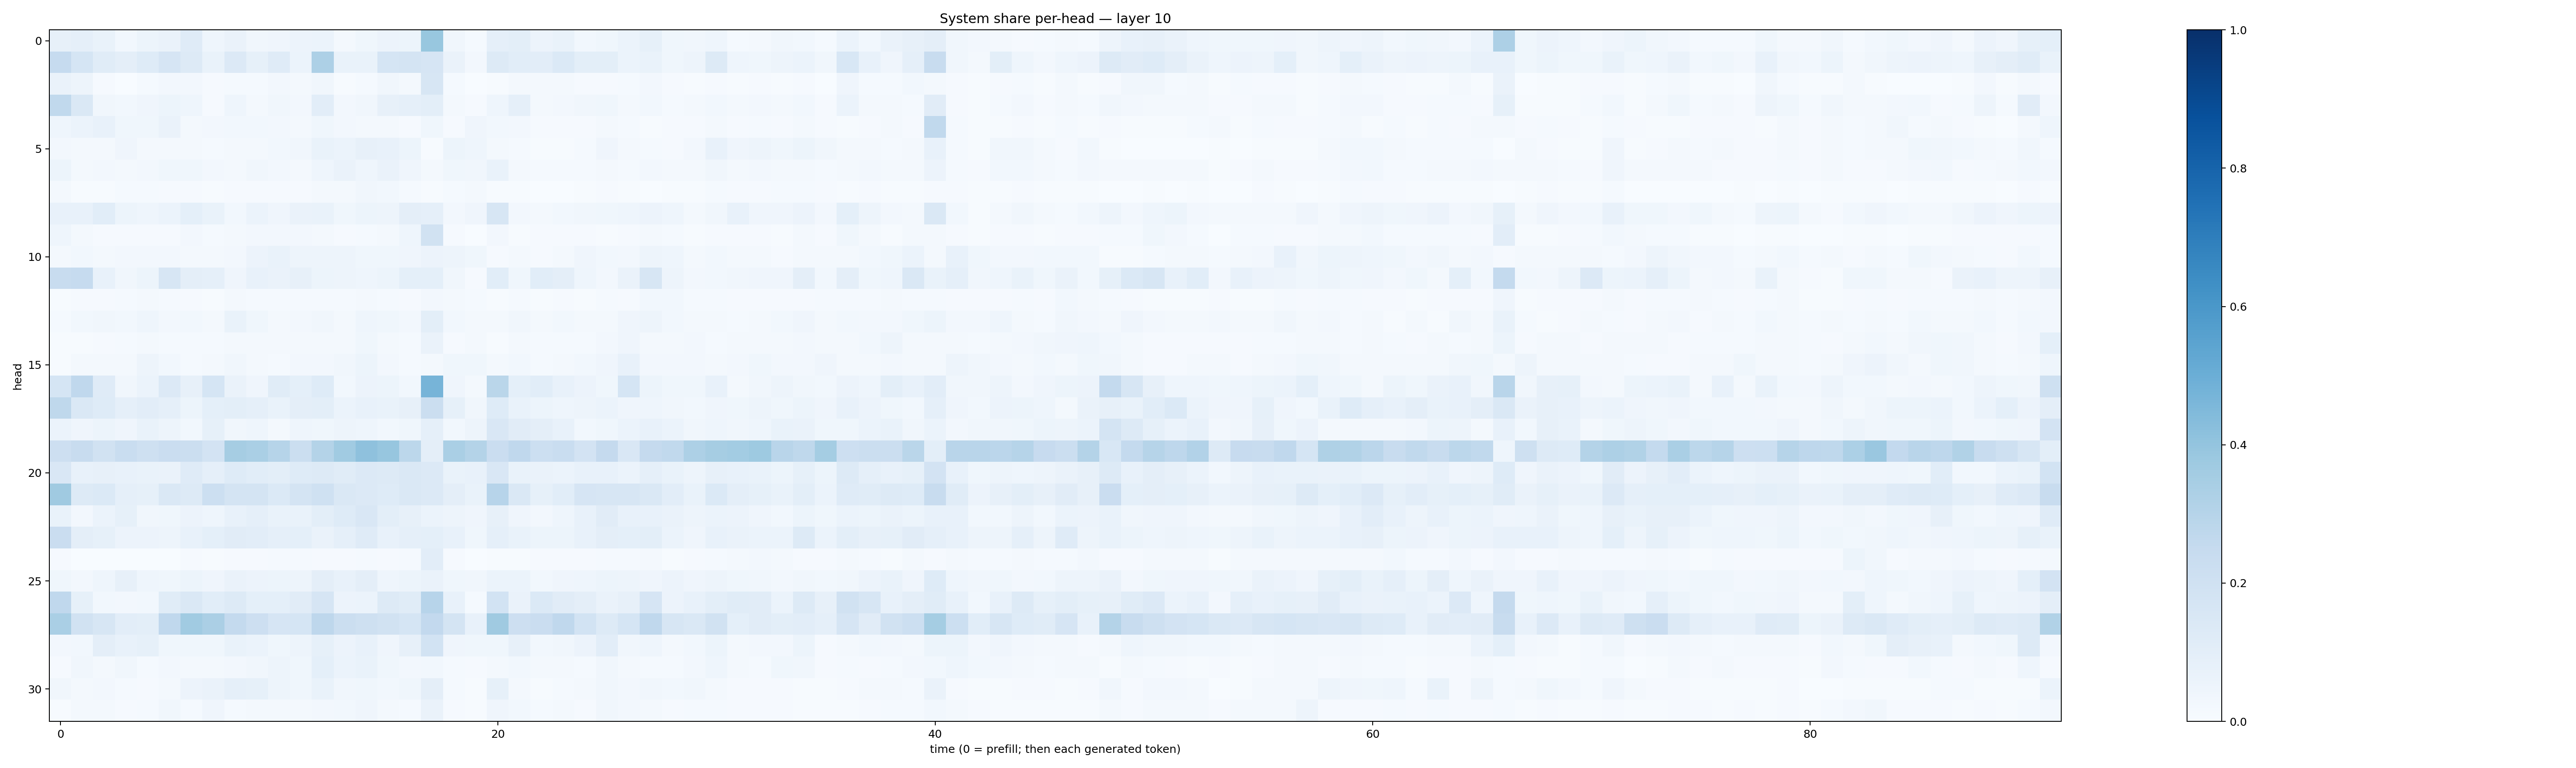

Values plotted in this chart, from the file beside it:
0.08189793, 0.08726326, 0.06946932, 0.029610666, 0.05278941, 0.06389722, 0.11825328, 0.044508006, 0.06408493, 0.033432145, 0.042544555, 0.05765151, 0.059678942, 0.02089649, 0.036831502, 0.055008925, 0.05459004, 0.38724917, 0.03154157, 0.015579268, 0.086036295, 0.10023218, 0.05740705, 0.06917794
0.2461, 0.1685, 0.1157, 0.09566, 0.1215, 0.167, 0.1314, 0.0666, 0.1338, 0.08589, 0.1177, 0.06049, 0.3274, 0.06856, 0.06801, 0.1709, 0.1759, 0.1654, 0.0626, 0.026, 0.1317, 0.1073, 0.105, 0.1371
0.06347, 0.04965, 0.00855, 0.002713, 0.01273, 0.02479, 0.02556, 0.01026, 0.0154, 0.01359, 0.02497, 0.02206, 0.03509, 0.006055, 0.01309, 0.03267, 0.0212, 0.162, 0.0119, 0.001604, 0.006704, 0.02101, 0.0175, 0.0231
0.2623, 0.1431, 0.03227, 0.02916, 0.0414, 0.05462, 0.04558, 0.01128, 0.04631, 0.01818, 0.03281, 0.02574, 0.1021, 0.02466, 0.03473, 0.07842, 0.08757, 0.09913, 0.01741, 0.008855, 0.04331, 0.08833, 0.02111, 0.02669
0.04639, 0.06064, 0.07361, 0.0362, 0.03881, 0.06347, 0.01601, 0.02384, 0.02974, 0.03104, 0.02508, 0.01959, 0.03612, 0.02402, 0.02206, 0.01921, 0.01036, 0.03843, 0.01047, 0.03908, 0.03031, 0.02458, 0.009879, 0.009234
0.02522, 0.01868, 0.0195, 0.03988, 0.01761, 0.02211, 0.01585, 0.01232, 0.02191, 0.02297, 0.03089, 0.03441, 0.06967, 0.05943, 0.07884, 0.07611, 0.052, 0.007235, 0.05271, 0.04625, 0.02073, 0.01295, 0.00634, 0.00704
0.05338, 0.02257, 0.02497, 0.02215, 0.02452, 0.03785, 0.03533, 0.02449, 0.01807, 0.03286, 0.02727, 0.01822, 0.04316, 0.06624, 0.04557, 0.06253, 0.04059, 0.01613, 0.03642, 0.03263, 0.06725, 0.01834, 0.01468, 0.01393
0.02142, 0.003997, 0.005678, 0.01361, 0.01345, 0.007957, 0.009213, 0.004106, 0.007815, 0.008491, 0.0107, 0.009301, 0.02059, 0.01836, 0.0334, 0.02839, 0.01271, 0.00465, 0.01318, 0.02302, 0.005905, 0.004907, 0.001966, 0.002737
0.07231, 0.07477, 0.1056, 0.05213, 0.04355, 0.05942, 0.09171, 0.06855, 0.03123, 0.06171, 0.04083, 0.06431, 0.07028, 0.03699, 0.05431, 0.04985, 0.09703, 0.08919, 0.02713, 0.04287, 0.1637, 0.02596, 0.01924, 0.02846
0.04599, 0.01997, 0.009696, 0.009371, 0.007961, 0.009088, 0.02533, 0.012, 0.02115, 0.02499, 0.02418, 0.02606, 0.02224, 0.01056, 0.0153, 0.01876, 0.04388, 0.1946, 0.01169, 0.003512, 0.0249, 0.005698, 0.009029, 0.01086
0.01922, 0.02814, 0.02187, 0.02698, 0.0273, 0.02518, 0.02183, 0.02005, 0.02394, 0.05768, 0.06647, 0.04968, 0.05071, 0.04717, 0.03582, 0.0356, 0.04016, 0.05608, 0.04756, 0.03905, 0.008618, 0.01862, 0.009872, 0.02104
0.2405, 0.2476, 0.07168, 0.03192, 0.05125, 0.1603, 0.09559, 0.08732, 0.04268, 0.07461, 0.06296, 0.08049, 0.05295, 0.0498, 0.04523, 0.05298, 0.09264, 0.0899, 0.03445, 0.0107, 0.1076, 0.03765, 0.106, 0.09455
0.006334, 0.008171, 0.01002, 0.01301, 0.01676, 0.01298, 0.01116, 0.007772, 0.01953, 0.01499, 0.01366, 0.01354, 0.01284, 0.01291, 0.022, 0.01346, 0.01169, 0.02661, 0.01571, 0.01481, 0.004455, 0.01352, 0.005141, 0.007875
0.01184, 0.02741, 0.03277, 0.0283, 0.04335, 0.02412, 0.02931, 0.01918, 0.06824, 0.03682, 0.02088, 0.02388, 0.03148, 0.02233, 0.04466, 0.03707, 0.02388, 0.09943, 0.02787, 0.0233, 0.02107, 0.03287, 0.02212, 0.02761
0.004632, 0.007689, 0.009488, 0.01422, 0.01814, 0.01301, 0.01383, 0.01529, 0.02063, 0.01914, 0.02009, 0.02019, 0.01757, 0.01784, 0.0355, 0.01699, 0.01508, 0.06396, 0.01019, 0.0173, 0.006792, 0.01673, 0.01349, 0.01426
0.007779, 0.02023, 0.02285, 0.02193, 0.04801, 0.02774, 0.01278, 0.0201, 0.03421, 0.01777, 0.01429, 0.02543, 0.02589, 0.03395, 0.05422, 0.02408, 0.01558, 0.02251, 0.03891, 0.03816, 0.01892, 0.03021, 0.01403, 0.01879
0.1719, 0.2693, 0.1174, 0.03471, 0.05925, 0.1363, 0.07956, 0.1719, 0.06467, 0.04178, 0.1162, 0.08992, 0.1243, 0.03077, 0.05805, 0.05262, 0.0303, 0.4718, 0.03994, 0.01956, 0.2876, 0.09354, 0.1072, 0.07509
0.272, 0.1408, 0.1218, 0.08672, 0.103, 0.08685, 0.05203, 0.09296, 0.09803, 0.08842, 0.07022, 0.09683, 0.1006, 0.06002, 0.07423, 0.06839, 0.07976, 0.2242, 0.08312, 0.03342, 0.1212, 0.06733, 0.05124, 0.04604
0.06001, 0.03951, 0.05382, 0.04177, 0.06729, 0.04791, 0.02749, 0.08585, 0.03256, 0.04341, 0.0221, 0.04526, 0.03835, 0.04748, 0.04522, 0.03085, 0.03883, 0.08648, 0.03083, 0.05026, 0.152, 0.1114, 0.09447, 0.07289
0.2113, 0.235, 0.1931, 0.233, 0.2102, 0.2304, 0.2223, 0.183, 0.3489, 0.339, 0.2993, 0.2236, 0.3082, 0.3638, 0.4103, 0.3911, 0.2777, 0.09752, 0.3368, 0.3066, 0.2272, 0.2682, 0.2162, 0.2318
0.1497, 0.07771, 0.08089, 0.07397, 0.067, 0.06353, 0.1209, 0.08904, 0.1233, 0.1072, 0.09942, 0.1246, 0.1251, 0.1144, 0.1344, 0.127, 0.1421, 0.1361, 0.06661, 0.07103, 0.1514, 0.06877, 0.06474, 0.06152
0.3703, 0.1293, 0.1391, 0.08761, 0.08442, 0.1476, 0.129, 0.2157, 0.1734, 0.1774, 0.1376, 0.1724, 0.2023, 0.1415, 0.1358, 0.1222, 0.1422, 0.1362, 0.09413, 0.06879, 0.2965, 0.1446, 0.08573, 0.1079
0.06813, 0.02648, 0.05898, 0.08277, 0.03359, 0.03875, 0.05482, 0.04353, 0.07737, 0.08843, 0.0672, 0.06931, 0.09799, 0.1216, 0.1495, 0.1013, 0.08059, 0.0624, 0.04765, 0.0401, 0.08188, 0.04229, 0.02594, 0.0462
0.2284, 0.0957, 0.08561, 0.05724, 0.05757, 0.04906, 0.07316, 0.09272, 0.1111, 0.1031, 0.08921, 0.09217, 0.06501, 0.08816, 0.1187, 0.0722, 0.08601, 0.09368, 0.07406, 0.03765, 0.08874, 0.0688, 0.05322, 0.05155
0.009343, 0.003387, 0.001782, 0.002444, 0.002326, 0.003501, 0.008119, 0.004714, 0.01071, 0.008589, 0.01452, 0.01331, 0.009727, 0.008524, 0.01296, 0.01099, 0.01325, 0.1041, 0.009402, 0.002872, 0.006172, 0.00571, 0.007968, 0.009436
0.03875, 0.02596, 0.04502, 0.07963, 0.04454, 0.03657, 0.0542, 0.03986, 0.06528, 0.05471, 0.05257, 0.04739, 0.09478, 0.07362, 0.09624, 0.04624, 0.05443, 0.06568, 0.03645, 0.03332, 0.06051, 0.06005, 0.02744, 0.04175
0.2684, 0.08578, 0.03104, 0.02504, 0.02966, 0.114, 0.1436, 0.1072, 0.1292, 0.09051, 0.09202, 0.1095, 0.1658, 0.05602, 0.06021, 0.1289, 0.1169, 0.2963, 0.07129, 0.01448, 0.1873, 0.06327, 0.1379, 0.1098
0.3382, 0.1898, 0.1611, 0.1019, 0.09845, 0.2661, 0.3663, 0.3327, 0.2566, 0.2147, 0.1648, 0.1701, 0.2746, 0.2219, 0.2057, 0.1924, 0.1683, 0.2617, 0.1754, 0.07199, 0.3676, 0.2127, 0.2279, 0.2665
0.02697, 0.03092, 0.09526, 0.07673, 0.08554, 0.03758, 0.03843, 0.03767, 0.06649, 0.06179, 0.03878, 0.04688, 0.08492, 0.05587, 0.07058, 0.04275, 0.07839, 0.1872, 0.04094, 0.03831, 0.03709, 0.08171, 0.02863, 0.03361
0.009153, 0.03412, 0.02104, 0.03128, 0.01399, 0.02669, 0.01617, 0.02193, 0.02508, 0.03256, 0.04946, 0.03683, 0.09223, 0.06104, 0.06994, 0.03689, 0.02372, 0.02982, 0.01473, 0.009727, 0.02284, 0.029, 0.01857, 0.023
0.0351, 0.02006, 0.02501, 0.01371, 0.009959, 0.02068, 0.05554, 0.06606, 0.08877, 0.08391, 0.05014, 0.03797, 0.06718, 0.03251, 0.0385, 0.03124, 0.03858, 0.09514, 0.01215, 0.006582, 0.08376, 0.01851, 0.006241, 0.01474
0.006556, 0.02071, 0.01874, 0.008984, 0.01548, 0.035, 0.0133, 0.03952, 0.01511, 0.02071, 0.02168, 0.02258, 0.02564, 0.02989, 0.04293, 0.01741, 0.01358, 0.06359, 0.01117, 0.00701, 0.04183, 0.02799, 0.01473, 0.01706
